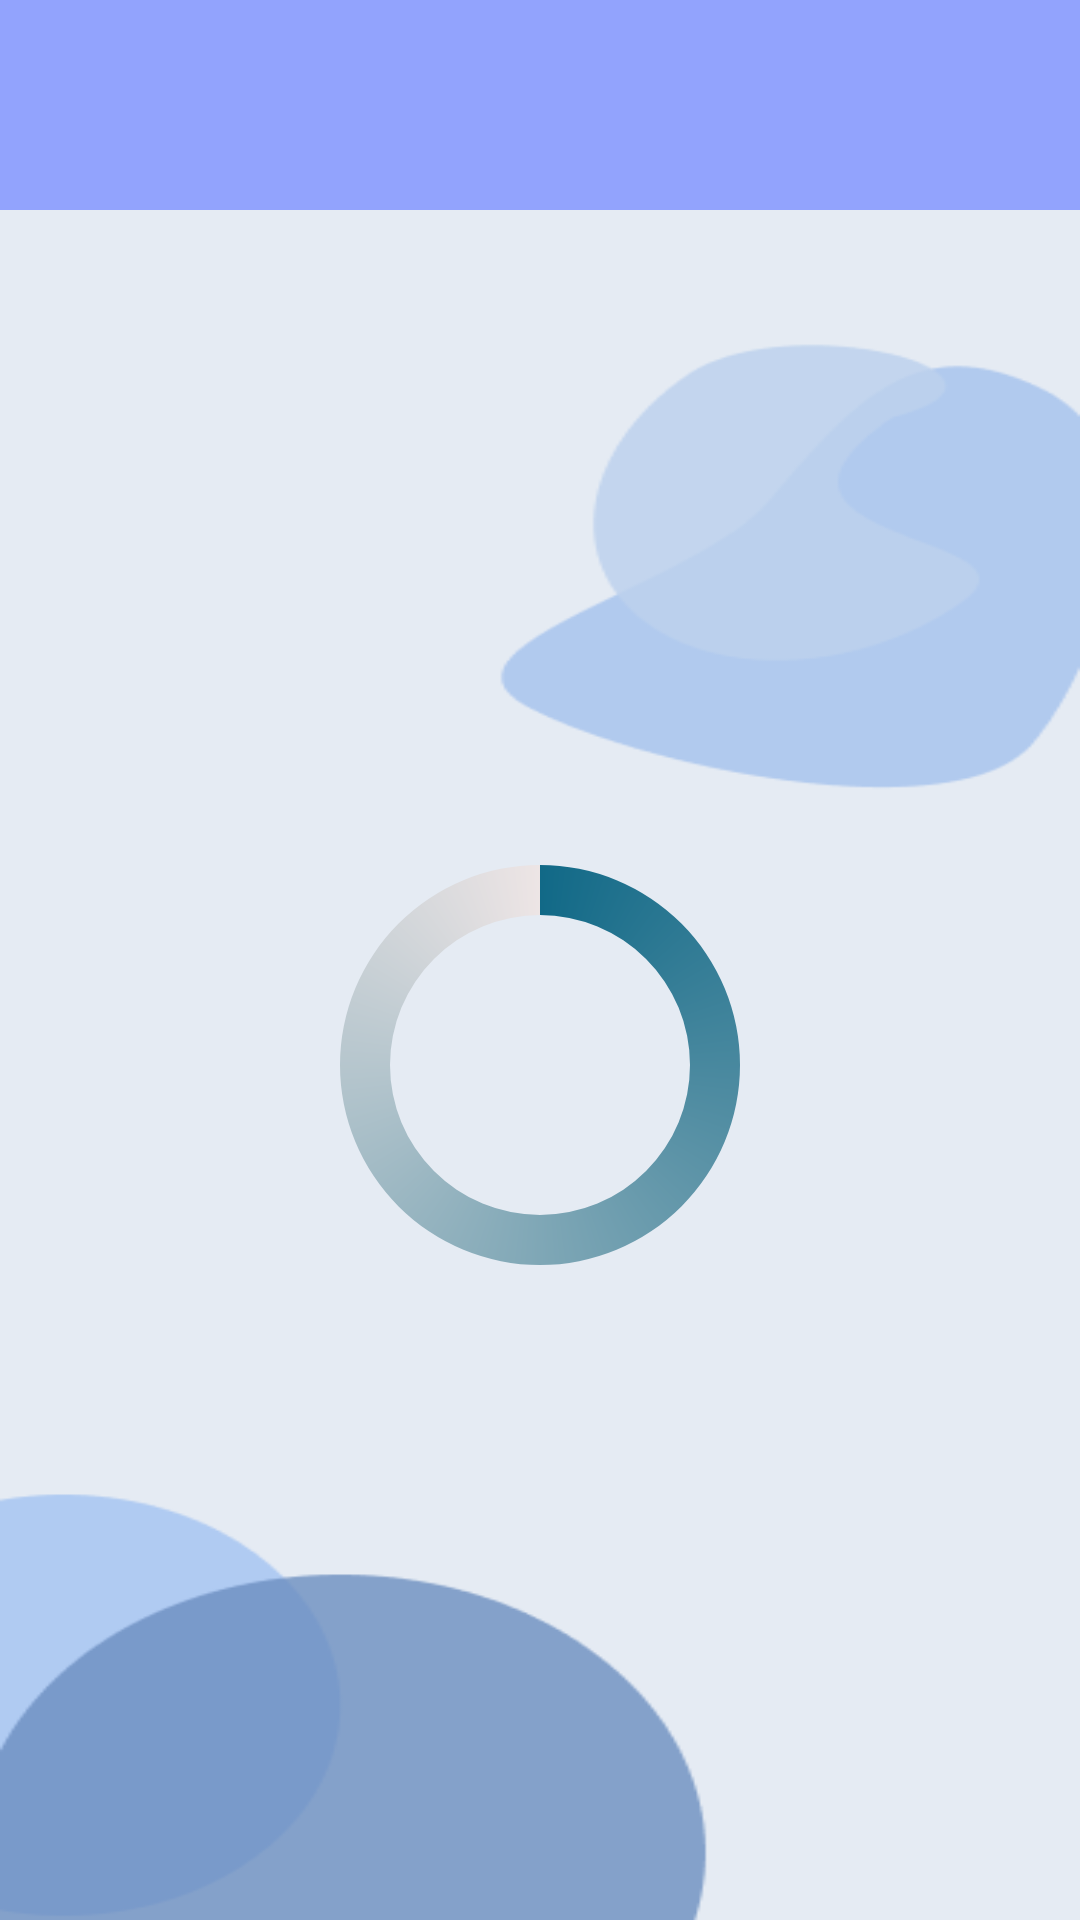

Write the Android layout XML for this screen, with the resource values it uses.
<!-- AndroidManifest.xml: application theme Theme.Book_Library -->
<!-- res/layout/fragment_book.xml -->
<?xml version="1.0" encoding="utf-8"?>
<androidx.appcompat.widget.LinearLayoutCompat xmlns:android="http://schemas.android.com/apk/res/android"
    xmlns:app="http://schemas.android.com/apk/res-auto"
    android:layout_width="match_parent"
    android:layout_height="match_parent"
    android:orientation="vertical">

    <androidx.appcompat.widget.Toolbar
        android:id="@+id/toolbar"
        android:layout_width="match_parent"
        android:layout_height="70dp"
        android:background="@color/blue2"
        android:theme="@style/ThemeOverlay.AppCompat.Dark.ActionBar"
        app:layout_constraintTop_toTopOf="parent">

        <androidx.appcompat.widget.AppCompatTextView
            android:id="@+id/appName"
            style="@style/HeaderTxt"
            android:text="@string/app_name" />

    </androidx.appcompat.widget.Toolbar>

    <androidx.constraintlayout.widget.ConstraintLayout
        android:id="@+id/fl_container"
        android:layout_width="match_parent"
        android:layout_height="match_parent"
        android:background="@drawable/background">

        <ProgressBar
            android:id="@+id/progressBar"
            style="?android:attr/progressBarStyleHorizontal"
            android:layout_width="150dp"
            android:layout_height="150dp"
            android:layout_centerInParent="true"
            android:indeterminate="false"
            android:max="100"
            android:progress="0"
            android:progressDrawable="@drawable/custom_progressbar_drawable"
            android:secondaryProgress="0"
            app:layout_constraintBottom_toBottomOf="parent"
            app:layout_constraintLeft_toLeftOf="parent"
            app:layout_constraintRight_toRightOf="parent"
            app:layout_constraintTop_toTopOf="parent" />

        <androidx.appcompat.widget.AppCompatTextView
            android:id="@+id/txtWait"
            android:layout_marginTop="20dp"
            android:text="@string/wait_please"
            app:layout_constraintLeft_toLeftOf="parent"
            app:layout_constraintRight_toRightOf="parent"
            style="@style/BaseTxt"
            app:layout_constraintTop_toBottomOf="@id/progressBar" />


    </androidx.constraintlayout.widget.ConstraintLayout>
</androidx.appcompat.widget.LinearLayoutCompat>
<!-- resources referenced by this layout -->
<resources>
  <color name="blue2">#92A3FD</color>
  <!-- drawable background: png bitmap (drawable, 10003 bytes) -->
  <!-- drawable custom_progressbar_drawable (drawable) -->
  <?xml version="1.0" encoding="utf-8"?>
      <rotate xmlns:android="http://schemas.android.com/apk/res/android"
          android:fromDegrees="-90"
          android:pivotX="50%"
          android:pivotY="50%"
          android:toDegrees="270" >
  
          <shape
              android:shape="ring"
              android:useLevel="false" >
              <gradient
                  android:centerY="0.5"
                  android:endColor="#EDE5E5"
                  android:startColor="#116987"
                  android:type="sweep"
                  android:useLevel="false" />
          </shape>
  
      </rotate>
  <string name="app_name">Book Library</string>
  <string name="wait_please">Wait, please</string>
  <style name="Theme.Book_Library" parent="Theme.MaterialComponents.DayNight.DarkActionBar">
          
          <item name="colorPrimary">@color/purple_500</item>
          <item name="colorPrimaryVariant">@color/purple_700</item>
          <item name="colorOnPrimary">@color/white</item>
          
          <item name="colorSecondary">@color/teal_200</item>
          <item name="colorSecondaryVariant">@color/teal_700</item>
          <item name="colorOnSecondary">@color/black</item>
          
          <item name="android:statusBarColor" tools:targetApi="l">?attr/colorPrimaryVariant</item>
          
      </style>
  <color name="purple_500">#FF6200EE</color>
  <color name="purple_700">#220070</color>
  <color name="white">#FFFFFFFF</color>
  <color name="teal_200">#FF03DAC5</color>
  <color name="teal_700">#FF018786</color>
  <color name="black">#FF000000</color>
</resources>
